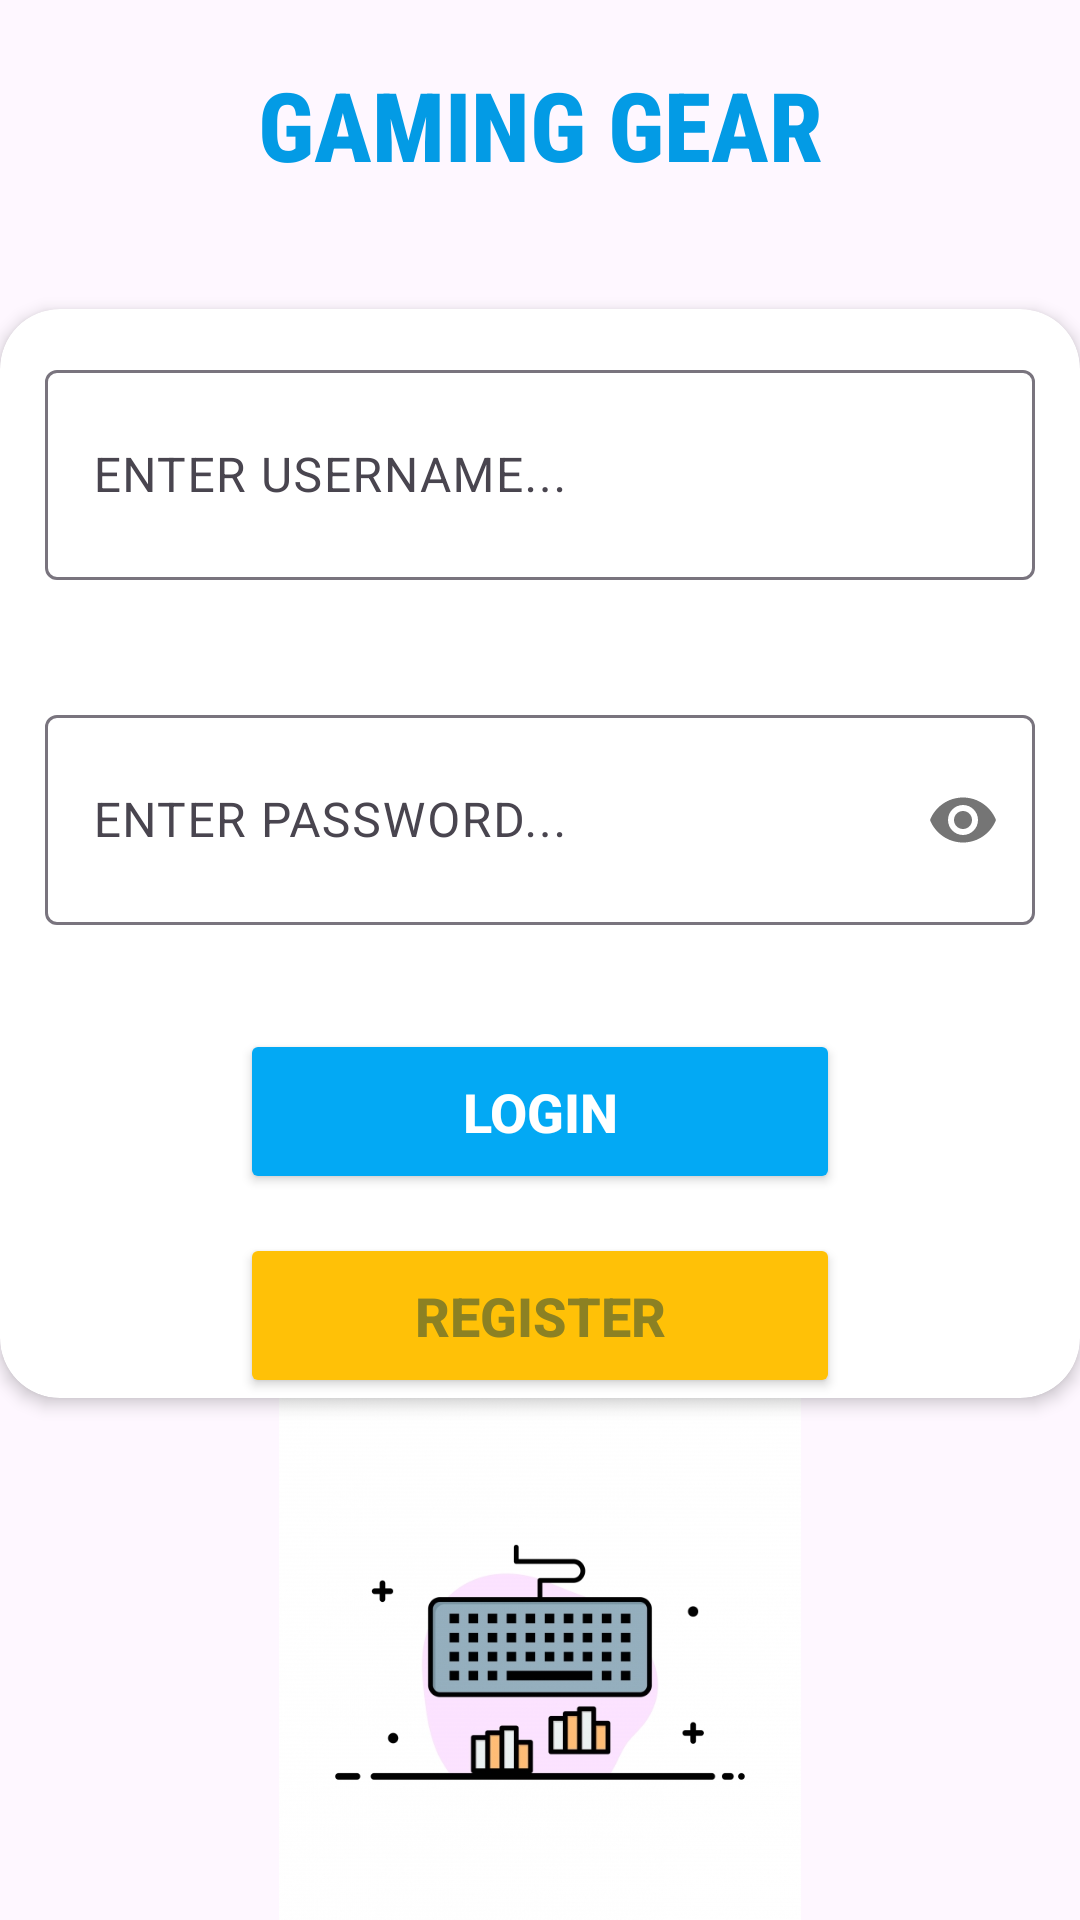

Layout XML and referenced resources for this Android screen:
<!-- AndroidManifest.xml: application theme Theme.ProjectPrmTeam2 -->
<!-- res/layout/loginactivity.xml -->
<?xml version="1.0" encoding="utf-8"?>
<LinearLayout xmlns:android="http://schemas.android.com/apk/res/android"
    xmlns:app="http://schemas.android.com/apk/res-auto"
    android:layout_width="match_parent"
    android:layout_height="match_parent"
    android:orientation="vertical">


    <TextView
        android:id="@+id/materialTextView"
        android:layout_width="match_parent"
        android:layout_height="wrap_content"
        android:layout_gravity="center"
        android:layout_marginTop="20dp"
        android:fontFamily="sans-serif-condensed-medium"
        android:gravity="center"
        android:text="GAMING GEAR"
        android:textAllCaps="true"
        android:textColor="#039BE5"
        android:textSize="32sp"
        android:textStyle="bold" />

    <androidx.cardview.widget.CardView

        android:layout_width="match_parent"
        android:layout_height="wrap_content"
        android:layout_marginTop="40dp"
        app:cardCornerRadius="20dp"
        app:cardElevation="3dp">

        <LinearLayout
            android:layout_width="match_parent"
            android:layout_height="wrap_content"
            android:orientation="vertical">

            <com.google.android.material.textfield.TextInputLayout
                android:layout_width="match_parent"
                android:layout_height="85dp"
                android:layout_margin="15dp"
                android:background="@android:color/background_light">

                <EditText
                    android:id="@+id/edtusername"
                    android:layout_width="match_parent"
                    android:layout_height="70dp"

                    android:hint="ENTER USERNAME..."
                    android:textColor="#BA7E7E" />
            </com.google.android.material.textfield.TextInputLayout>

            <com.google.android.material.textfield.TextInputLayout
                android:layout_width="match_parent"
                android:layout_height="85dp"
                android:layout_margin="15dp"
                android:background="@android:color/background_light"
                app:passwordToggleEnabled="true">

                <EditText
                    android:id="@+id/edtpassword"
                    android:layout_width="match_parent"
                    android:layout_height="70dp"
                    android:hint="ENTER PASSWORD..."
                    android:inputType="textPassword"
                    android:textColorHint="#2196F3" />
            </com.google.android.material.textfield.TextInputLayout>

            
            
            
            
            
            
            
            
            
            
            

            <Button
                android:id="@+id/btnlogin"
                android:layout_width="200dp"
                android:layout_height="55dp"
                android:layout_gravity="center"
                android:layout_marginTop="10dp"
                android:layout_marginBottom="5dp"
                android:backgroundTint="#03A9F4"
                android:text="LOGIN"
                android:textColor="#FFFFFF"
                android:textSize="18sp"
                android:textStyle="bold" />

            <Button
                android:id="@+id/btnregister_login"
                android:layout_width="200dp"
                android:layout_height="55dp"
                android:layout_gravity="center"
                android:layout_marginTop="8dp"
                android:backgroundTint="#FFC107"
                android:text="REGISTER"
                android:textColor="#8C8123"
                android:textSize="18sp"
                android:textStyle="bold" />
        </LinearLayout>

    </androidx.cardview.widget.CardView>

    <ImageView
        android:id="@+id/imageView2"
        android:layout_width="match_parent"
        android:layout_height="wrap_content"
        app:srcCompat="@drawable/logo" />




</LinearLayout>
<!-- resources referenced by this layout -->
<resources>
  <!-- drawable logo: jpg bitmap (drawable, 115194 bytes) -->
  <style name="Theme.ProjectPrmTeam2" parent="Base.Theme.ProjectPrmTeam2" />
  <style name="Base.Theme.ProjectPrmTeam2" parent="Theme.Material3.DayNight.NoActionBar">
          
          
      </style>
</resources>
